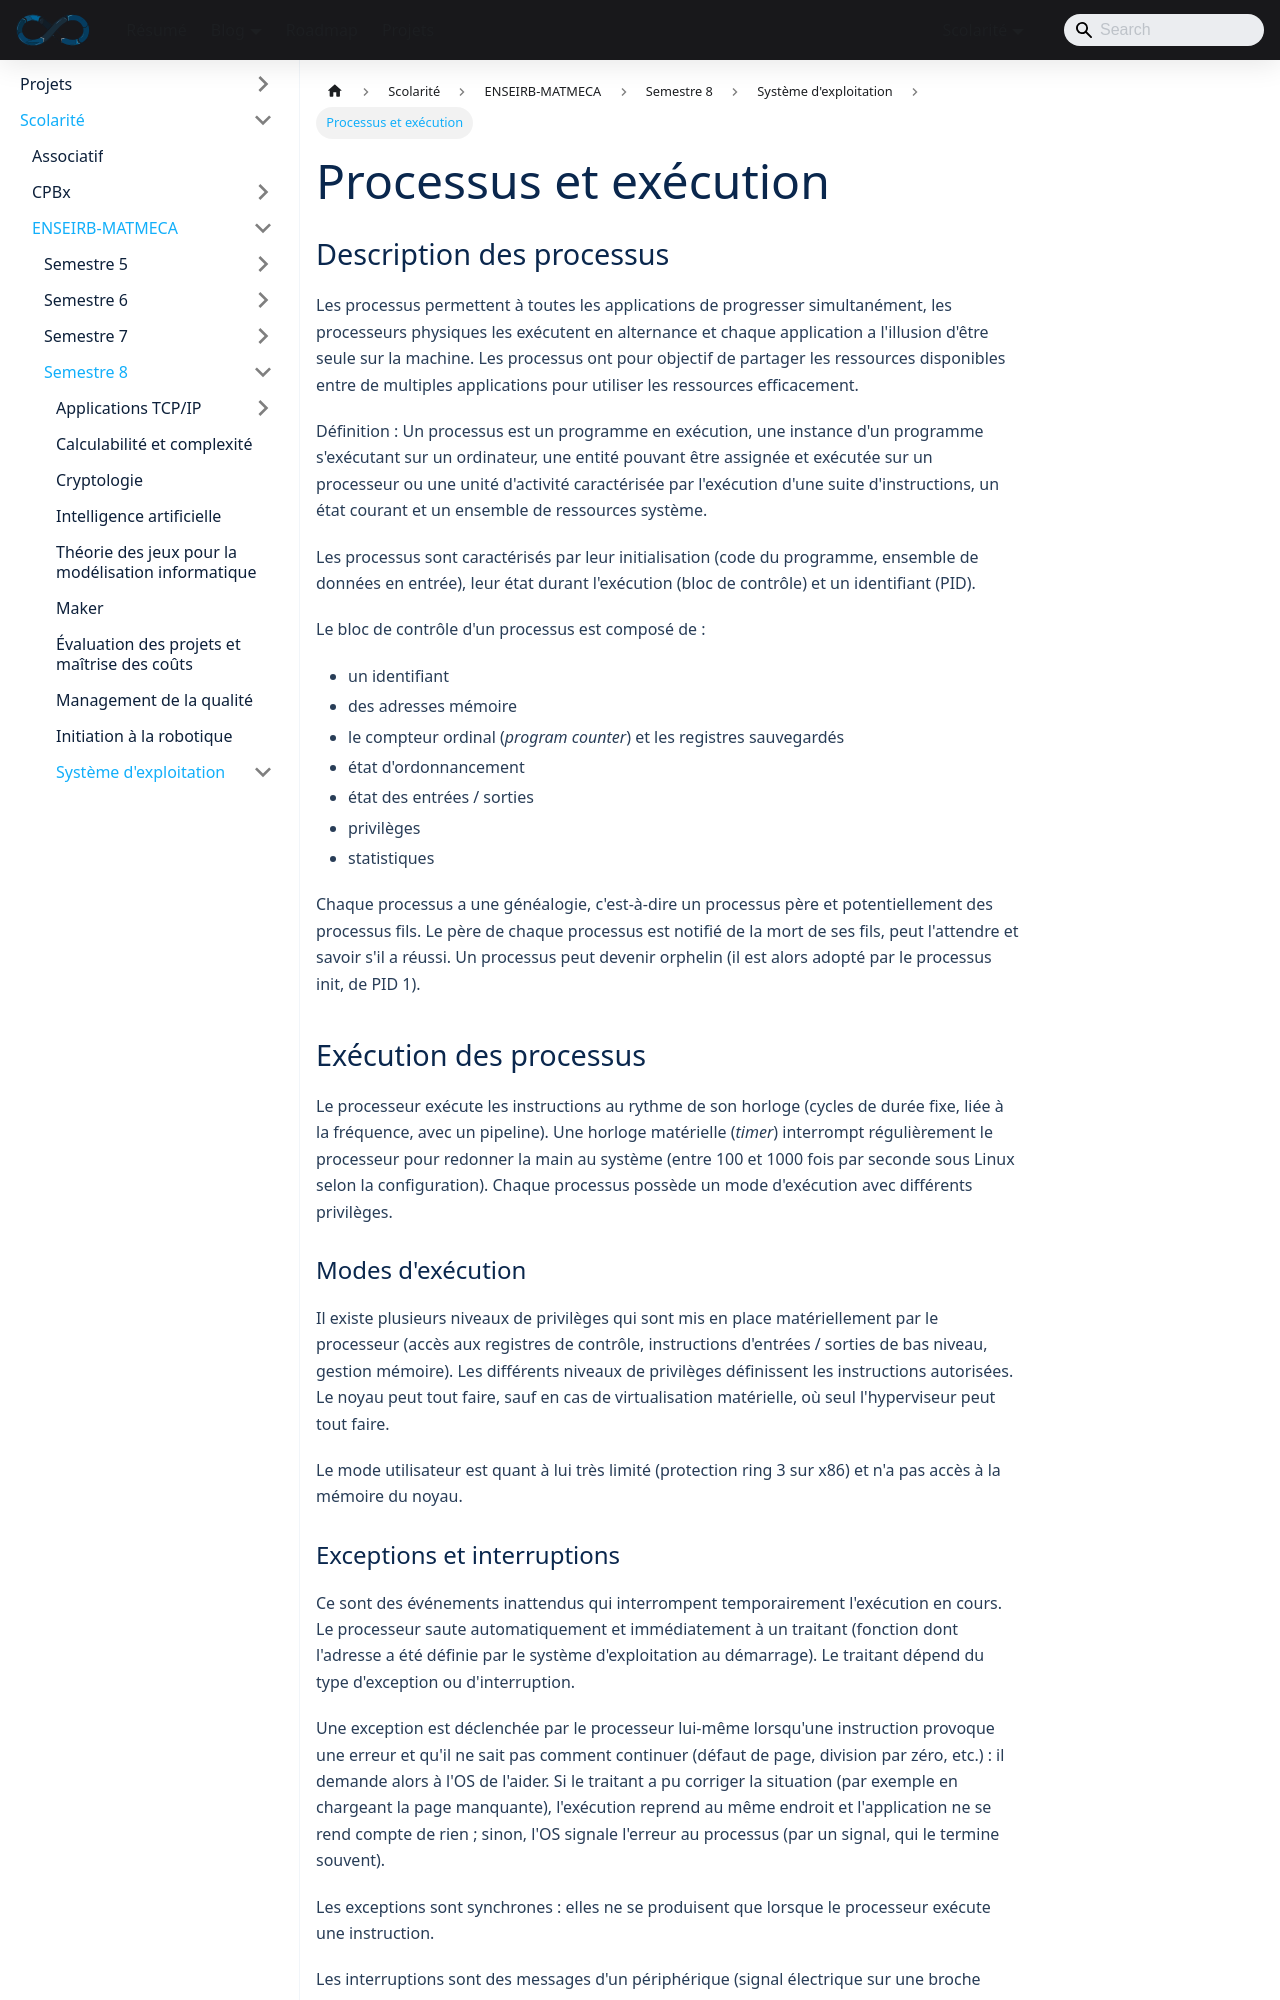

repository: sedelpeuch/sedelpeuch.github.io · page: docs/scolarite/enseirb/s8/se/2/index.html · generator: docusaurus

---
title: "Processus et exécution"
description: "Processus, bloc de contrôle, modes d'exécution, exceptions, interruptions et appels système, threads, attentes active et passive, ordonnancement et préemption."
---

## Description des processus

Les processus permettent à toutes les applications de progresser simultanément,
les processeurs physiques les exécutent en alternance et chaque application a
l'illusion d'être seule sur la machine. Les processus ont pour objectif de
partager les ressources disponibles entre de multiples applications pour
utiliser les ressources efficacement.

**Définition :** Un processus est un programme en exécution, une instance d'un
programme s'exécutant sur un ordinateur, une entité pouvant être assignée et
exécutée sur un processeur ou une unité d'activité caractérisée par l'exécution
d'une suite d'instructions, un état courant et un ensemble de ressources
système.

Les processus sont caractérisés par leur initialisation (code du programme,
ensemble de données en entrée), leur état durant l'exécution (bloc de contrôle)
et un identifiant (PID).

Le **bloc de contrôle** d'un processus est composé de :

+ un identifiant
+ des adresses mémoire
+ le compteur ordinal (*program counter*) et les registres sauvegardés
+ état d'ordonnancement
+ état des entrées / sorties
+ privilèges
+ statistiques

Chaque processus a une généalogie, c'est-à-dire un processus père et
potentiellement des processus fils. Le père de chaque processus est notifié de
la mort de ses fils, peut l'attendre et savoir s'il a réussi. Un processus peut
devenir orphelin (il est alors adopté par le processus init, de PID 1).

## Exécution des processus

Le processeur exécute les instructions au rythme de son horloge (cycles de durée fixe, liée à la fréquence, avec un pipeline). Une horloge matérielle (*timer*) interrompt régulièrement le processeur pour
redonner la main au système (entre 100 et 1000 fois par seconde sous
Linux selon la configuration). Chaque processus possède un mode d'exécution avec différents privilèges.

### Modes d'exécution

Il existe plusieurs niveaux de privilèges qui sont mis en place matériellement
par le processeur (accès aux registres de contrôle, instructions d'entrées /
sorties de bas niveau, gestion mémoire). Les différents niveaux de privilèges
définissent les instructions autorisées. Le noyau peut tout faire, sauf en cas de
virtualisation matérielle, où seul l'hyperviseur peut tout faire.

Le mode utilisateur est quant à lui très limité (protection ring 3 sur x86) et n'a pas
accès à la mémoire du noyau.
